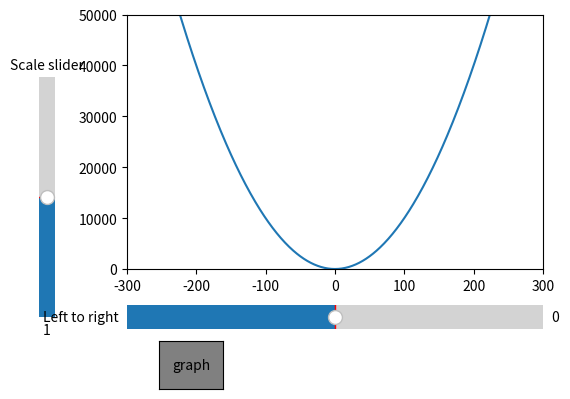

Python code for this plot:
import numpy as np
import matplotlib.pyplot as plt
from matplotlib.widgets import Slider,Button

x=np.arange(-10000.0,10000.0)
y=x**2
fig,ax=plt.subplots()
plt.subplots_adjust(left=0.25)
plt.subplots_adjust(bottom=0.35)
axS=plt.axes([0.1, 0.25, 0.05, 0.5])
axl=plt.axes([0.25,0.2,0.65,0.1])
axB=plt.axes([0.3,0.1,0.1,0.1])

scale=Slider(ax=axS,valmin=0.0001,valmax=2,label="Scale slider",valinit=1,orientation="vertical")
l2r=Slider(ax=axl,valmin=-10,valmax=10,label="Left to right",valinit=0,orientation="horizontal")
button=Button(ax=axB,label="graph",color="grey",hovercolor="green")

line,=ax.plot(x, x**2)

ax.set_ylim(0,50000)
ax.set_xlim(-300,300)

base_xticks=np.arange(-300,301,100)
base_yticks=np.arange(0,50001,10000)

k=0

def update(val):
    global k


    a=scale.val
    h=l2r.val
    
    if not isinstance(val, (float, int, np.number)):
        k=1-k

    if k==1:
        line.set_ydata(a*(x-h*20)**2)
        ax.set_xlim(-300/a,300/a)
        ax.set_ylim(0,50000/a)


    elif k==0:
        line.set_ydata(a*(x-h*100)**3)
        ax.set_xlim(-300,300)
        ax.set_ylim(-20000,20000)
        




    fig.canvas.draw_idle()

scale.on_changed(update)
l2r.on_changed(update)
button.on_clicked(update)
plt.show()
